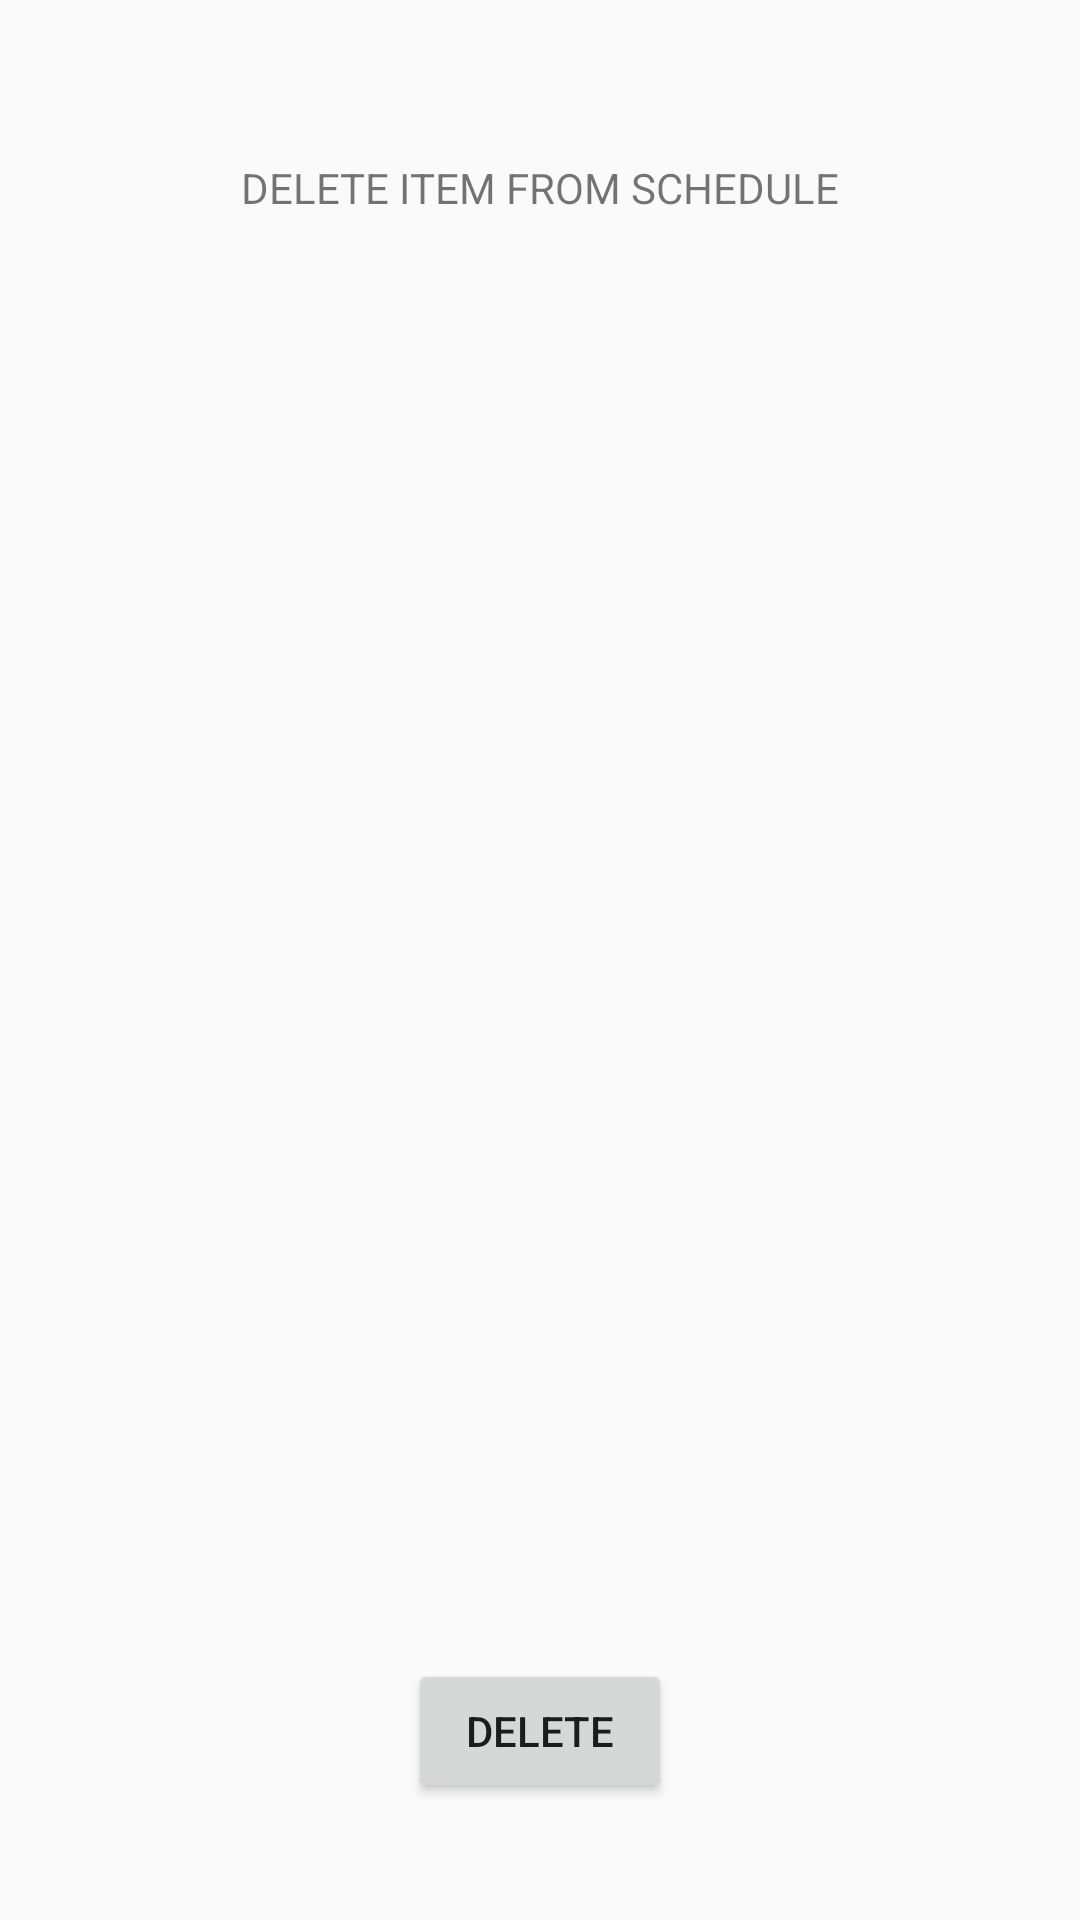

Android layout source for this screen:
<!-- AndroidManifest.xml: application theme AppTheme -->
<!-- res/layout/activity_delete_item.xml -->
<RelativeLayout xmlns:android="http://schemas.android.com/apk/res/android"
    xmlns:tools="http://schemas.android.com/tools"
    android:id="@+id/container"
    android:layout_width="match_parent"
    android:layout_height="match_parent"
    tools:context="com.example.heart_a_track.DeleteItemActivity"
    tools:ignore="MergeRootFrame" > 
    
    <TextView
        android:id="@+id/textView1"
        android:layout_width="wrap_content"
        android:layout_height="wrap_content"
        android:layout_alignParentTop="true"
        android:layout_centerHorizontal="true"
        android:layout_marginTop="53dp"
        android:text="@string/delete_item_title" />

    <Button
        android:id="@+id/button1"
        android:layout_width="wrap_content"
        android:layout_height="wrap_content"
        android:layout_alignParentBottom="true"
        android:layout_centerHorizontal="true"
        android:layout_marginBottom="39dp"
        android:text="@string/delete" />

    <ListView
        android:id="@android:id/list"
        android:layout_width="match_parent"
        android:layout_height="wrap_content"
        android:layout_alignParentLeft="true"
        android:layout_below="@+id/textView1"
        android:layout_marginBottom="100dp"
        android:layout_marginLeft="15dp"
        android:layout_marginRight="15dp"
        android:layout_marginTop="15dp"
        tools:listitem="@android:layout/simple_list_item_1" >

    </ListView>

</RelativeLayout>
<!-- resources referenced by this layout -->
<resources>
  <string name="delete">Delete</string>
  <string name="delete_item_title">DELETE ITEM FROM SCHEDULE</string>
  <style name="AppTheme" parent="AppBaseTheme">
          
      </style>
  <style name="AppBaseTheme" parent="Theme.AppCompat.Light">
          
      </style>
</resources>
